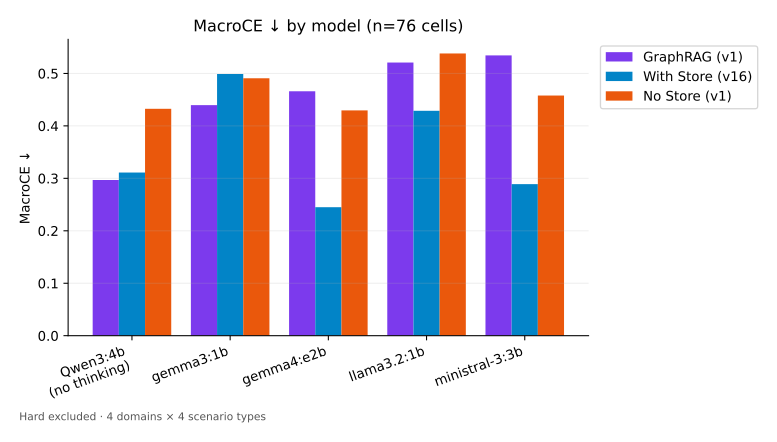

The table this chart was drawn from, first rows:
Model, GraphRAG (v1), With Store (v16), No Store (v1)
Qwen3:4b, no thinking, 0.2969, 0.3111, 0.4325
gemma3:1b, 0.4395, 0.499, 0.4909
gemma4:e2b, 0.466, 0.245, 0.4295
llama3.2:1b, 0.5208, 0.4287, 0.5381
ministral-3:3b, 0.5343, 0.289, 0.4579
